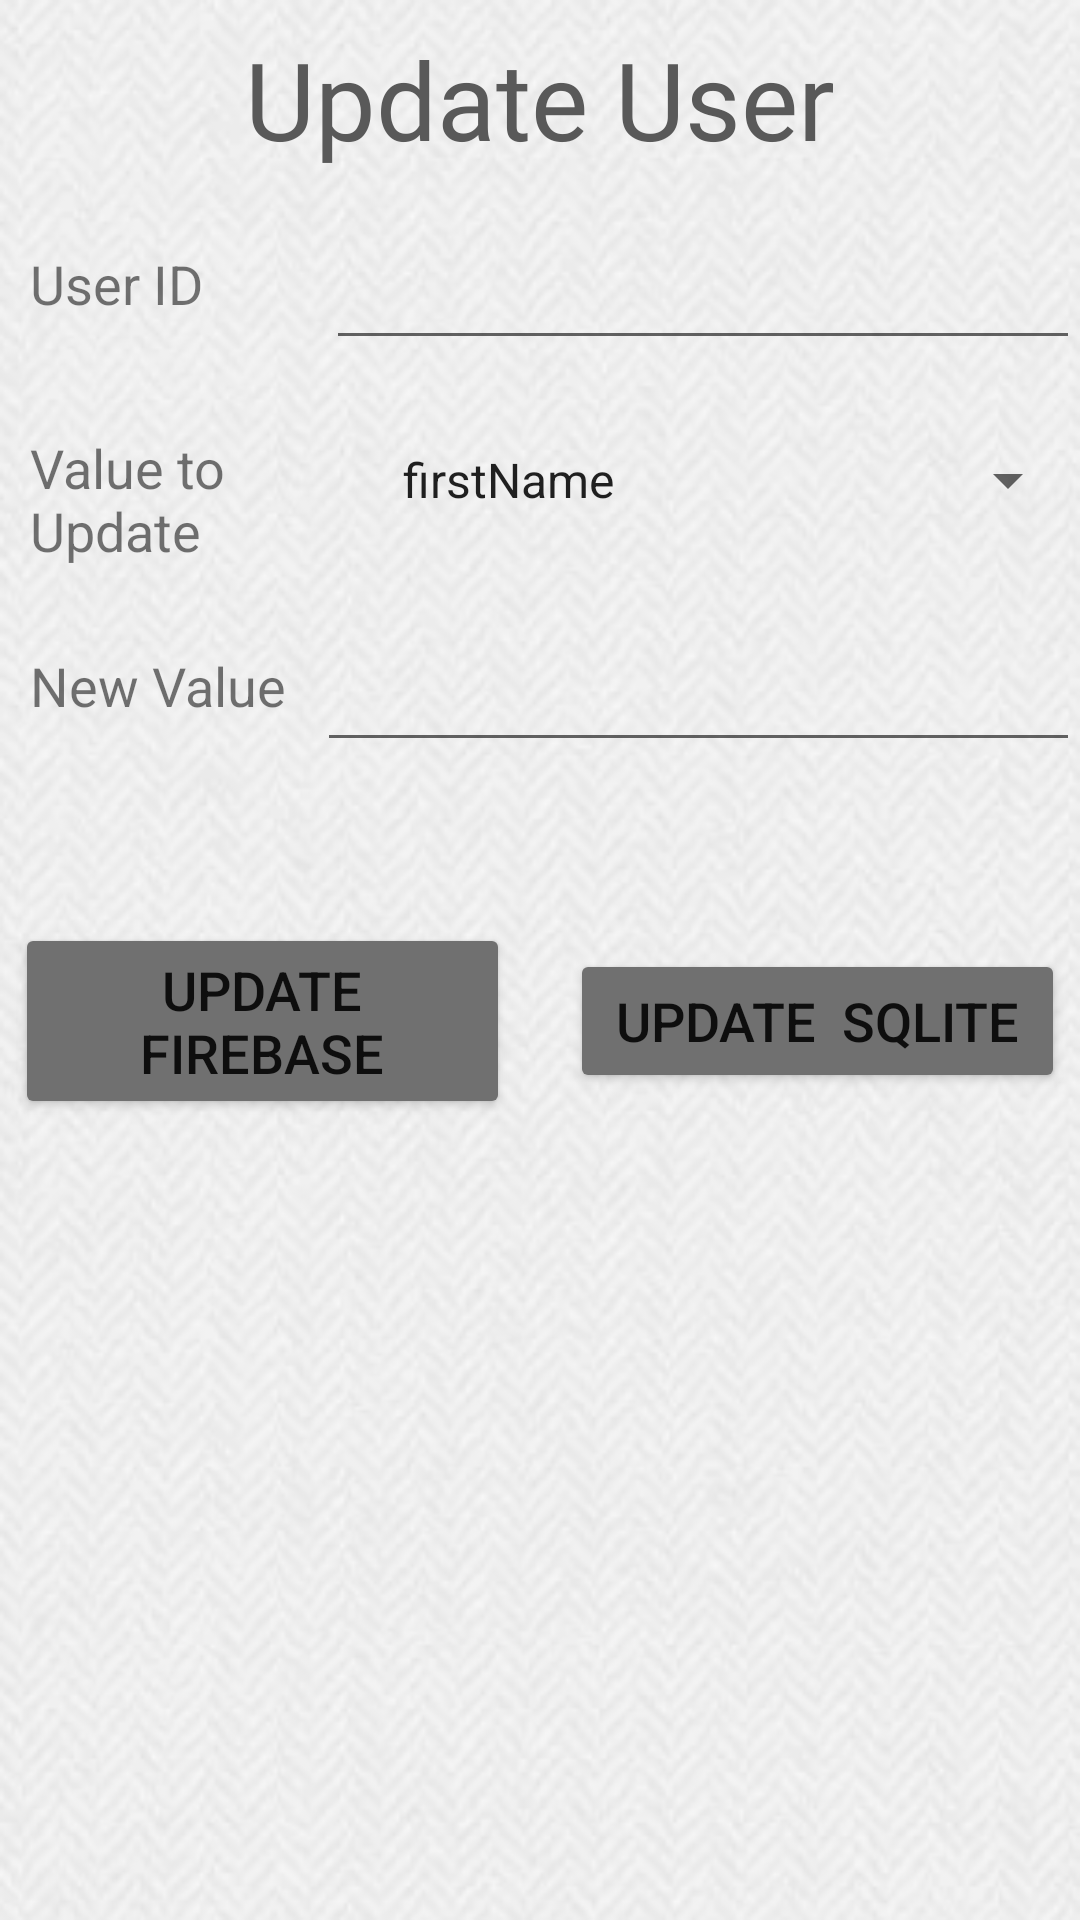

Here is an Android app screen rendered from its layout file. Give the layout XML and the strings, colors and styles it references.
<!-- AndroidManifest.xml: application theme Theme.SE328_Project -->
<!-- res/layout/activity_update.xml -->
<?xml version="1.0" encoding="utf-8"?>
<LinearLayout xmlns:android="http://schemas.android.com/apk/res/android"
    xmlns:app="http://schemas.android.com/apk/res-auto"
    xmlns:tools="http://schemas.android.com/tools"
    android:layout_width="match_parent"
    android:layout_height="match_parent"
    android:orientation="vertical"
    android:background="@drawable/background"
    tools:context=".Update">

    <TextView
        android:id="@+id/textView2"
        android:layout_width="match_parent"
        android:layout_height="66dp"
        android:fontFamily="@font/aclonica"
        android:gravity="center"
        android:text="Update User"
        android:textColor="#595959"
        android:textSize="36sp" />

    <LinearLayout
        android:layout_width="match_parent"
        android:layout_height="67dp"
        android:orientation="horizontal">

        <TextView
            android:id="@+id/textView10"
            android:layout_width="wrap_content"
            android:layout_height="wrap_content"
            android:layout_marginStart="10dp"
            android:layout_weight="1"
            android:text="User ID"
            android:textSize="18sp" />

        <EditText
            android:id="@+id/id_update"
            android:layout_width="wrap_content"
            android:layout_height="54dp"
            android:layout_weight="1"
            android:ems="10"
            android:inputType="number"
            android:textSize="18sp" />
    </LinearLayout>

    <LinearLayout
        android:layout_width="match_parent"
        android:layout_height="67dp"
        android:orientation="horizontal">

        <TextView
            android:id="@+id/textView11"
            android:layout_width="wrap_content"
            android:layout_height="wrap_content"
            android:layout_gravity="center_vertical"
            android:layout_marginStart="10dp"
            android:layout_weight="1"
            android:text="Value to Update"
            android:textSize="18sp" />

        <Spinner
            android:id="@+id/spinner"
            android:layout_width="244dp"
            android:layout_height="54dp"
            android:layout_weight="1"
            android:entries="@array/update"
            android:prompt="@string/select" />


    </LinearLayout>

    <LinearLayout
        android:layout_width="match_parent"
        android:layout_height="67dp"
        android:orientation="horizontal">

        <TextView
            android:id="@+id/textView12"
            android:layout_width="wrap_content"
            android:layout_height="wrap_content"
            android:layout_marginStart="10dp"
            android:layout_weight="1"
            android:text="New Value"
            android:textSize="18sp" />

        <EditText
            android:id="@+id/newValue"
            android:layout_width="244dp"
            android:layout_height="54dp"
            android:layout_weight="1"
            android:ems="10"
            android:inputType="textPersonName"
            android:textSize="18sp" />
    </LinearLayout>

    <LinearLayout
        android:layout_width="match_parent"
        android:layout_height="147dp"
        android:gravity="center"
        android:orientation="horizontal">

        <Button
            android:id="@+id/updateFire"
            android:layout_width="165dp"
            android:layout_height="wrap_content"
            android:layout_gravity="center"
            android:layout_margin="10dp"
            android:backgroundTint="#707070"
            android:text="Update firebase"
            android:textSize="18sp" />

        <Button
            android:id="@+id/updateSQL"
            android:layout_width="165dp"
            android:layout_height="wrap_content"
            android:layout_gravity="center"
            android:layout_margin="10dp"
            android:backgroundTint="#707070"
            android:text="update  sqlite"
            android:textSize="18sp" />
    </LinearLayout>

</LinearLayout>
<!-- resources referenced by this layout -->
<resources>
  <string-array name="update">
          <item>firstName</item>
          <item>lastName</item>
          <item>phoneNumber</item>
          <item>emailAddress</item>
      </string-array>
  <!-- drawable background: png bitmap (drawable, 138620 bytes) -->
  <string name="select">Select</string>
  <style name="Theme.SE328_Project" parent="Theme.MaterialComponents.DayNight.DarkActionBar">
          
          <item name="colorPrimary">#222222</item>
          <item name="colorPrimaryVariant">@color/purple_700</item>
          <item name="colorOnPrimary">@color/white</item>
          
          <item name="colorSecondary">@color/teal_200</item>
          <item name="colorSecondaryVariant">@color/teal_700</item>
          <item name="colorOnSecondary">@color/black</item>
          
          <item name="android:statusBarColor" tools:targetApi="l">?attr/colorPrimaryVariant</item>
          
      </style>
  <!-- not gathered from this repository: default colours our renderer supplied (Android Studio template values) -->
  <color name="purple_700">#FF3700B3</color>
  <color name="teal_200">#FF03DAC5</color>
  <color name="teal_700">#FF018786</color>
  <color name="black">#FF000000</color>
  <color name="white">#FFFFFFFF</color>
</resources>
